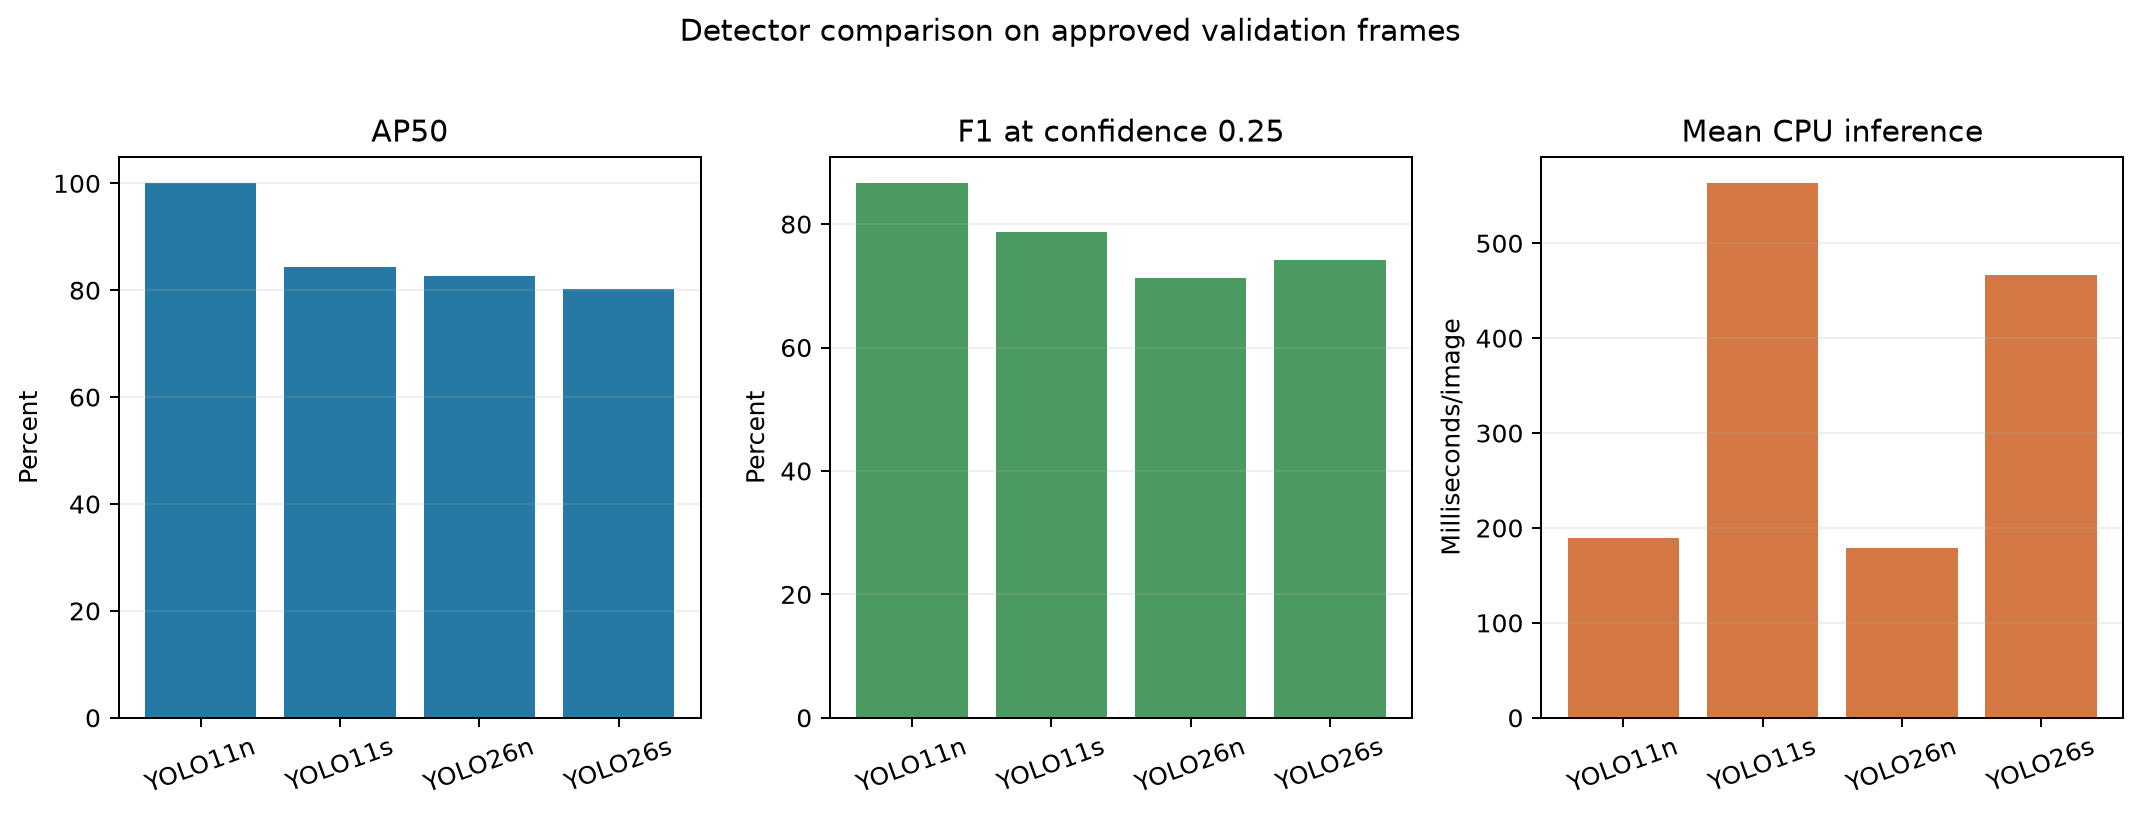

Values plotted in this chart, from the file beside it:
ground_truth_boxes, predictions, ap50, precision_at_0.25, recall_at_0.25, f1_at_0.25, tp_at_0.25, fp_at_0.25, fn_at_0.25, model, weights, mean_inference_ms
254, 2771, 1.0, 1.0, 0.7638, 0.8661, 194, 0, 60, YOLO11n, yolo11n.pt, 189.3
254, 1814, 0.843, 0.8673, 0.7205, 0.7871, 183, 28, 71, YOLO11s, yolo11s.pt, 563.1
254, 3752, 0.826, 0.9085, 0.5866, 0.7129, 149, 15, 105, YOLO26n, yolo26n.pt, 178.8
254, 2910, 0.8021, 0.852, 0.6575, 0.7422, 167, 29, 87, YOLO26s, yolo26s.pt, 467
